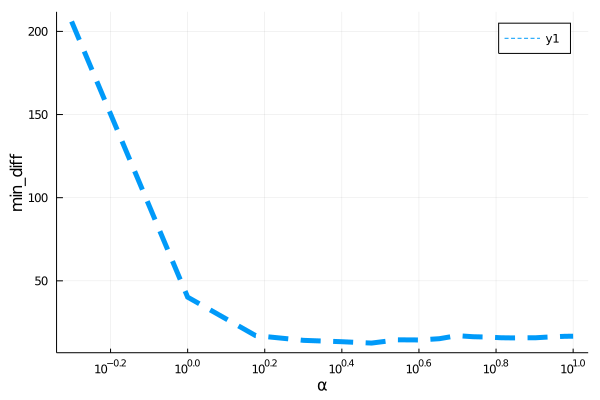

Source data for this figure (header and first rows):
para, error
0.5, 206
1.0, 40.19
1.5, 17.08
2.0, 14.2
2.5, 13.41
3.0, 12.57
3.5, 14.53
4.0, 14.45
4.5, 15.21
5.0, 17.04
5.5, 16.39
6.0, 16.19
6.5, 15.77
7.0, 15.67
7.5, 15.75
8.0, 15.77
8.5, 16.13
9.0, 16.38
9.5, 16.64
10.0, 16.71
